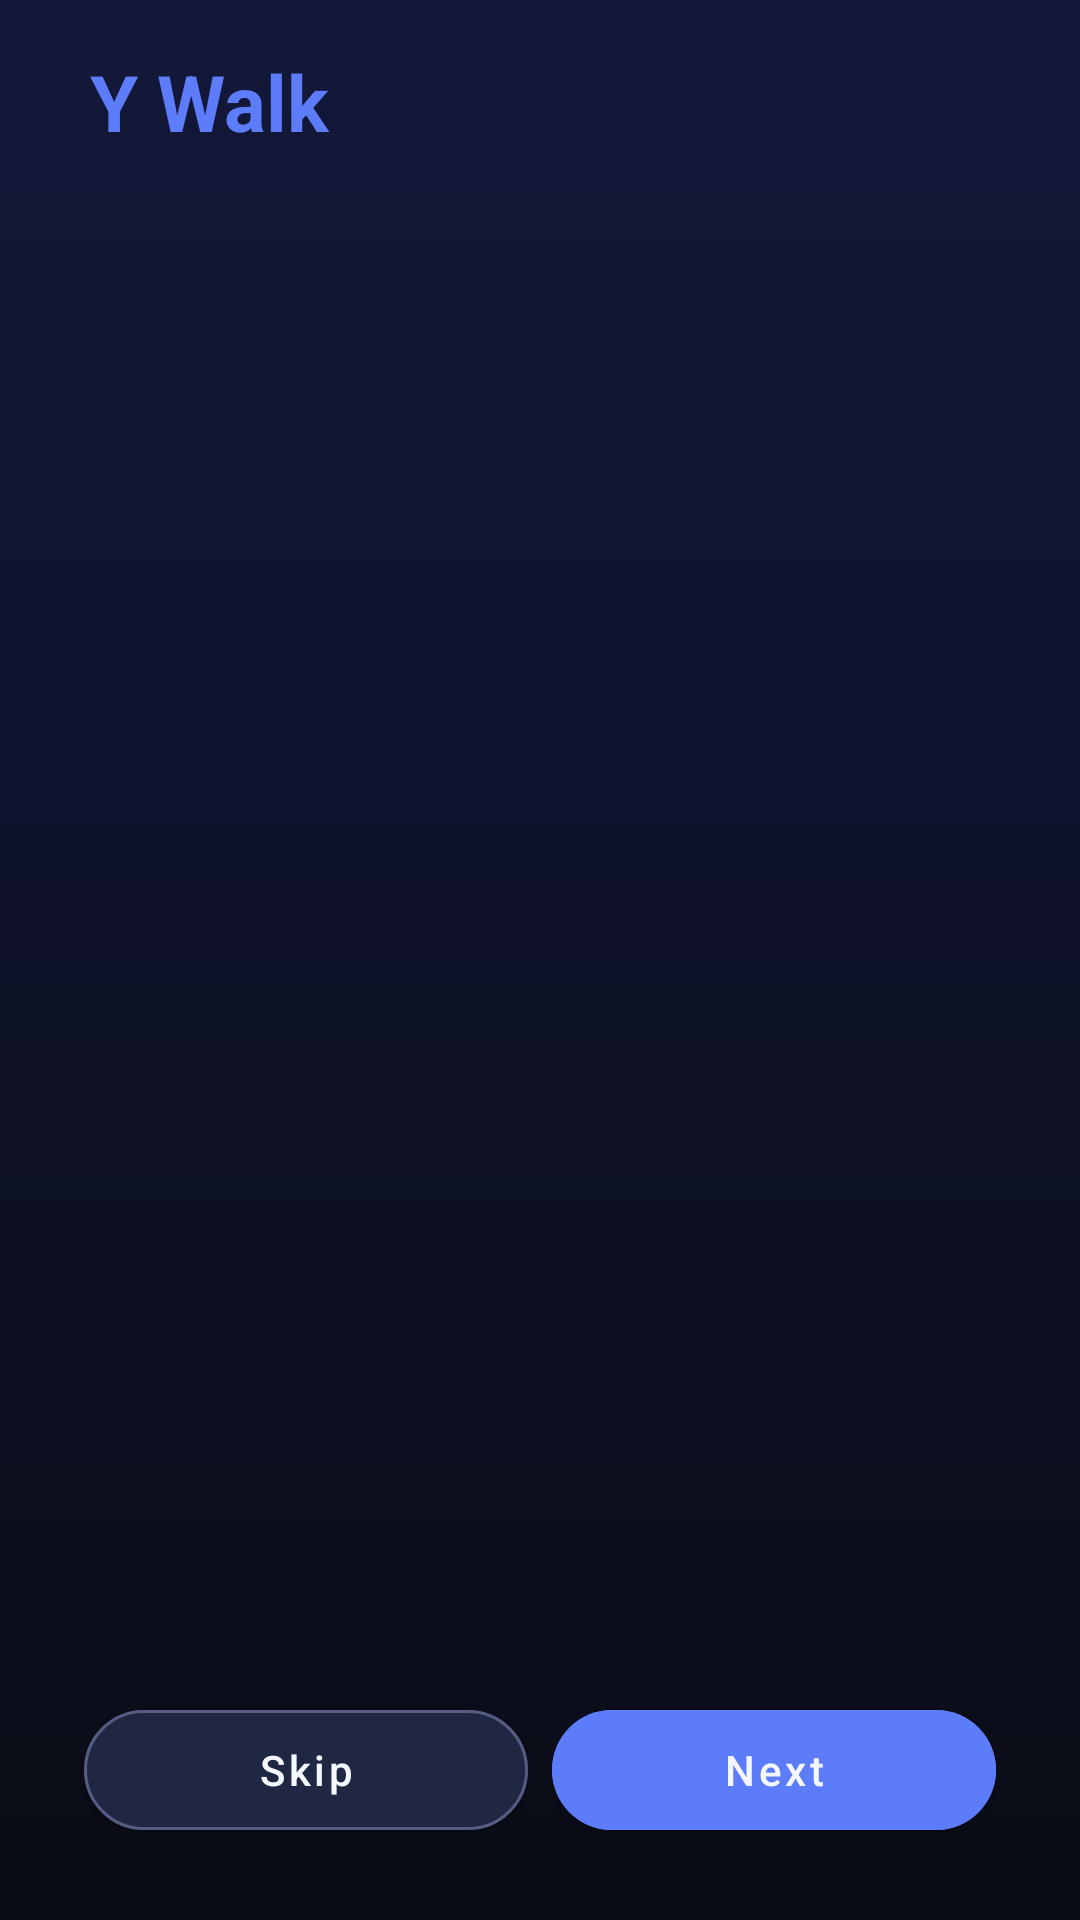

Write the Android layout XML for this screen, with the resource values it uses.
<!-- AndroidManifest.xml: application theme Theme.StepTracker -->
<!-- res/layout/activity_help.xml -->
<?xml version="1.0" encoding="utf-8"?>
<LinearLayout xmlns:android="http://schemas.android.com/apk/res/android"
    xmlns:app="http://schemas.android.com/apk/res-auto"
    android:id="@+id/helpRoot"
    android:layout_width="match_parent"
    android:layout_height="match_parent"
    android:orientation="vertical"
    android:paddingStart="28dp"
    android:paddingEnd="28dp"
    android:paddingTop="20dp"
    android:paddingBottom="24dp"
    android:background="@color/bg_canvas"
    android:clipToPadding="false"
    android:clipChildren="false">

    <TextView
        android:id="@+id/tvHelpBrand"
        android:layout_width="match_parent"
        android:layout_height="wrap_content"
        android:text="@string/app_name"
        android:textSize="26sp"
        android:textStyle="bold"
        android:textColor="@color/accent"
        android:maxLines="1"
        android:ellipsize="end"
        android:includeFontPadding="false"
        android:paddingStart="2dp"
        android:paddingEnd="2dp"
        app:autoSizeTextType="uniform"
        app:autoSizeMinTextSize="18sp"
        app:autoSizeMaxTextSize="26sp"
        app:autoSizeStepGranularity="1sp" />

    <TextView
        android:id="@+id/tvHelpTitle"
        android:layout_width="match_parent"
        android:layout_height="wrap_content"
        android:layout_marginTop="14dp"
        android:textSize="20sp"
        android:textStyle="bold"
        android:textColor="@color/text_primary"
        android:maxLines="3"
        android:ellipsize="end"
        app:autoSizeTextType="uniform"
        app:autoSizeMinTextSize="16sp"
        app:autoSizeMaxTextSize="20sp"
        app:autoSizeStepGranularity="1sp" />

    <ScrollView
        android:layout_width="match_parent"
        android:layout_height="0dp"
        android:layout_weight="1"
        android:layout_marginTop="14dp"
        android:fillViewport="true"
        android:overScrollMode="ifContentScrolls">

        <TextView
            android:id="@+id/tvHelpBody"
            android:layout_width="match_parent"
            android:layout_height="wrap_content"
            android:textSize="16sp"
            android:lineSpacingMultiplier="1.35"
            android:textColor="@color/text_secondary"
            android:paddingBottom="8dp" />
    </ScrollView>

    <TextView
        android:id="@+id/tvHelpPage"
        android:layout_width="match_parent"
        android:layout_height="wrap_content"
        android:gravity="center"
        android:textSize="12sp"
        android:textColor="@color/text_hint"
        android:layout_marginTop="8dp"
        android:layout_marginBottom="12dp" />

    <LinearLayout
        android:layout_width="match_parent"
        android:layout_height="wrap_content"
        android:orientation="horizontal">

        <com.google.android.material.button.MaterialButton
            android:id="@+id/btnHelpSkip"
            android:layout_width="0dp"
            android:layout_height="wrap_content"
            android:minHeight="52dp"
            android:layout_weight="1"
            android:text="Skip"
            android:textAllCaps="false"
            android:textColor="@color/text_primary"
            android:maxLines="1"
            android:ellipsize="end"
            app:cornerRadius="26dp"
            android:backgroundTint="@color/surface_elevated"
            app:strokeColor="@color/text_hint"
            app:strokeWidth="1dp" />

        <com.google.android.material.button.MaterialButton
            android:id="@+id/btnHelpNext"
            android:layout_width="0dp"
            android:layout_height="wrap_content"
            android:minHeight="52dp"
            android:layout_weight="1"
            android:layout_marginStart="8dp"
            android:text="Next"
            android:textAllCaps="false"
            android:maxLines="1"
            android:ellipsize="end"
            app:cornerRadius="26dp"
            android:backgroundTint="@color/accent" />
    </LinearLayout>
</LinearLayout>
<!-- resources referenced by this layout -->
<resources>
  <color name="accent">#5C7CFA</color>
  <color name="surface_elevated">#1F2742</color>
  <color name="text_hint">#565C82</color>
  <color name="text_primary">#F5F7FF</color>
  <color name="text_secondary">#8A90B8</color>
  <string name="app_name">Y Walk</string>
  <style name="Theme.StepTracker" parent="Theme.MaterialComponents.DayNight.NoActionBar">
          <item name="colorPrimary">@color/accent</item>
          <item name="colorPrimaryVariant">@color/surface_dark</item>
          <item name="colorOnPrimary">@color/text_primary</item>
          <item name="colorSecondary">@color/accent_2</item>
          <item name="android:windowBackground">@drawable/bg_app_gradient</item>
          <item name="android:statusBarColor">@color/grad_top</item>
          <item name="android:navigationBarColor">@color/grad_bottom</item>
      </style>
  <color name="surface_dark">#151A2E</color>
  <color name="accent_2">#9B6BFF</color>
  <!-- drawable bg_app_gradient (drawable) -->
  <?xml version="1.0" encoding="utf-8"?>
  <shape xmlns:android="http://schemas.android.com/apk/res/android"
      android:shape="rectangle">
      <gradient
          android:type="linear"
          android:angle="270"
          android:startColor="@color/grad_top"
          android:endColor="@color/grad_bottom" />
  </shape>
  <color name="grad_top">#13183A</color>
  <color name="grad_bottom">#0A0C16</color>
</resources>
